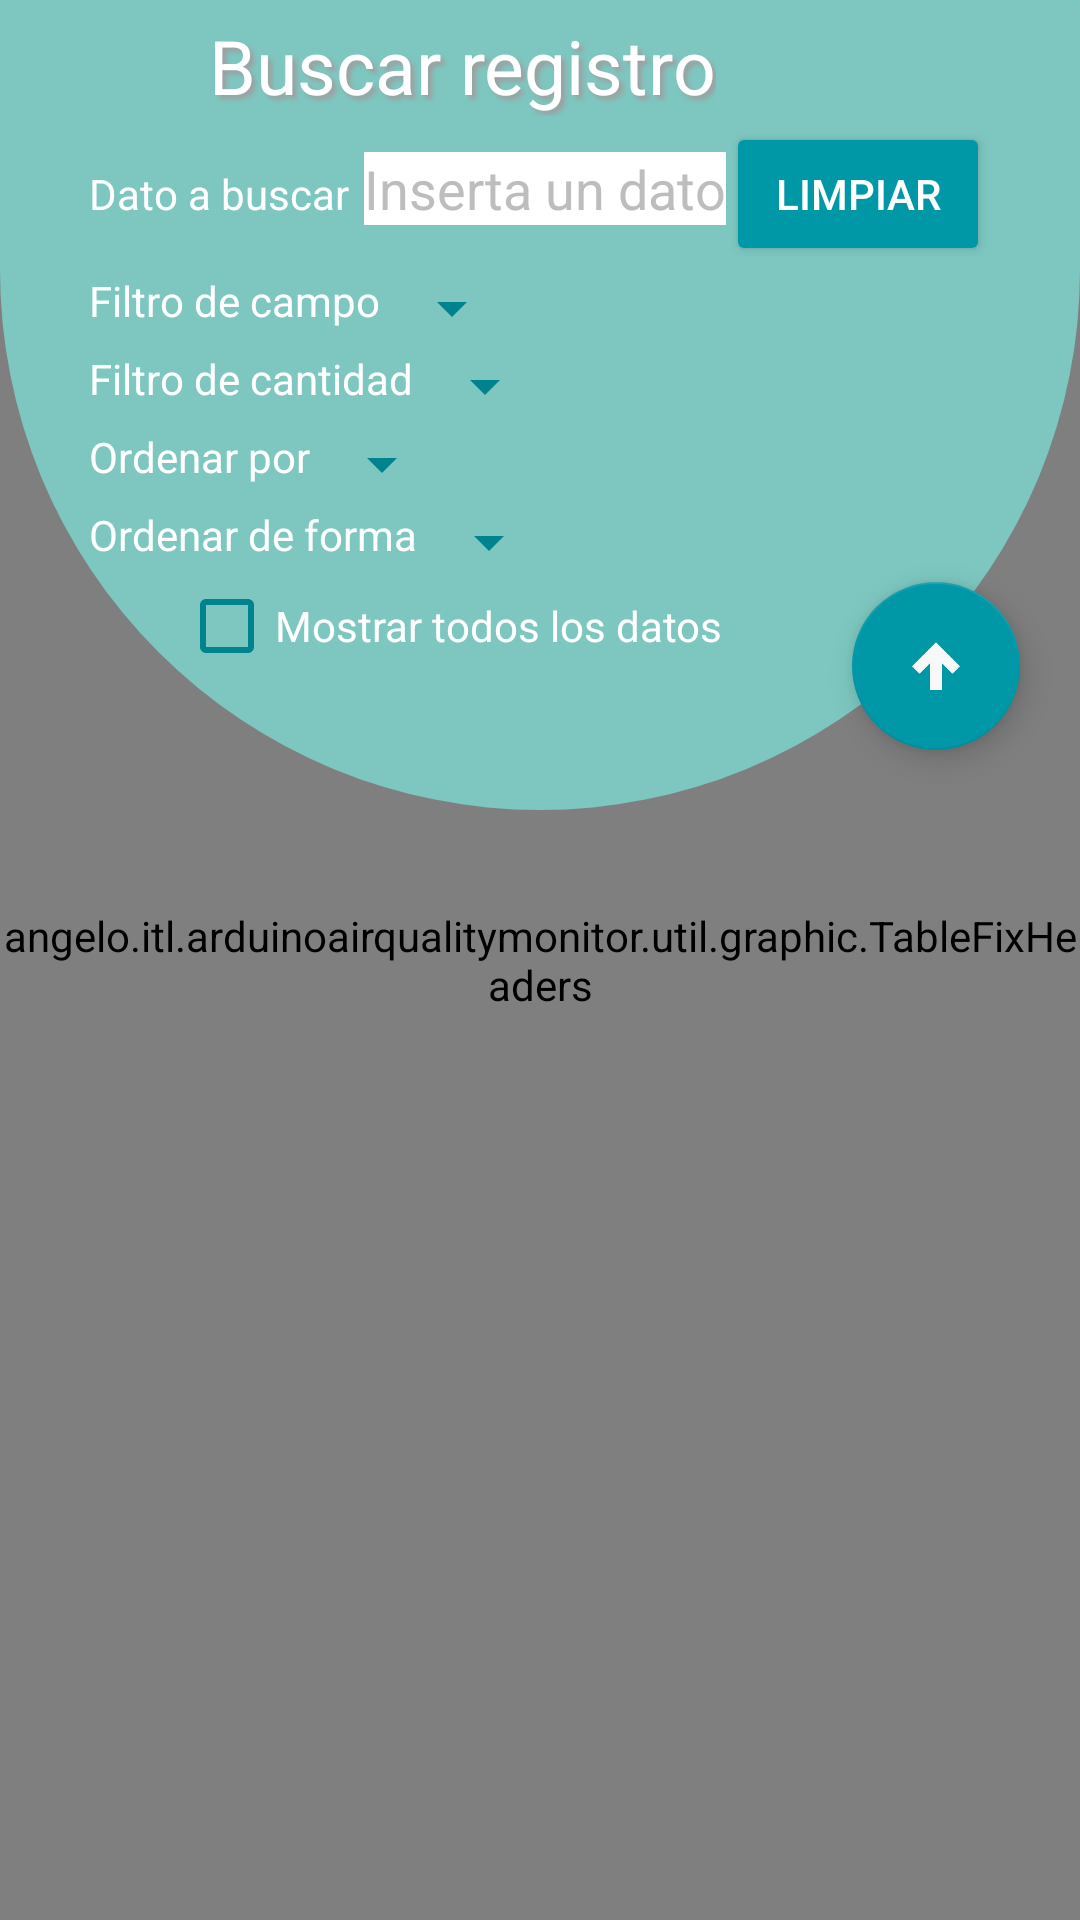

Android layout source for this screen:
<!-- AndroidManifest.xml: application theme AppTheme -->
<!-- res/layout/table_activity.xml -->
<?xml version="1.0" encoding="utf-8"?>
<android.support.design.widget.CoordinatorLayout xmlns:android="http://schemas.android.com/apk/res/android"
    xmlns:app="http://schemas.android.com/apk/res-auto"
    android:id="@+id/table_layout"
    android:layout_width="match_parent"
    android:layout_height="match_parent">

    <angelo.itl.arduinoairqualitymonitor.util.graphic.TableFixHeaders
        android:id="@+id/table"
        android:layout_width="match_parent"
        android:layout_height="match_parent"
        android:background="@drawable/between" />

    <android.support.design.widget.AppBarLayout
        android:id="@+id/appbar_layout"
        android:layout_width="match_parent"
        android:layout_height="270dp"
        android:background="@android:color/transparent">

        <android.support.design.widget.CollapsingToolbarLayout
            android:id="@+id/collapse_toolbar"
            android:layout_width="match_parent"
            android:layout_height="match_parent"
            android:background="@drawable/collapse_bottom_background"
            app:layout_scrollFlags="scroll|exitUntilCollapsed">

            <LinearLayout
                android:layout_width="wrap_content"
                android:layout_height="wrap_content"
                android:layout_gravity="center|top"
                android:orientation="vertical">

                <TextView
                    android:layout_width="wrap_content"
                    android:layout_height="wrap_content"
                    android:layout_marginLeft="40dp"
                    android:layout_marginRight="5dp"
                    android:layout_marginTop="5dp"
                    android:shadowColor="@color/grey_500"
                    android:shadowDx="4"
                    android:shadowDy="4"
                    android:shadowRadius="4"
                    android:text="@string/search_register"
                    android:textColor="@color/white"
                    android:textSize="25sp" />

                <LinearLayout
                    android:layout_width="wrap_content"
                    android:layout_height="wrap_content"
                    android:layout_marginTop="2dp"
                    android:orientation="horizontal">

                    <TextView
                        android:id="@+id/data_to_search_label"
                        android:layout_width="wrap_content"
                        android:layout_height="wrap_content"
                        android:text="@string/data_to_search"
                        android:textColor="@color/white" />

                    <EditText
                        android:id="@+id/data_to_search"
                        android:layout_width="wrap_content"
                        android:layout_height="wrap_content"
                        android:layout_marginLeft="5dp"
                        android:background="@color/white"
                        android:hint="@string/insert_data"
                        android:inputType="numberDecimal"
                        android:textColor="@color/grey_800"
                        android:textColorLink="@color/cyan_800" />

                    <Button
                        android:id="@+id/clear_button"
                        android:layout_width="wrap_content"
                        android:layout_height="wrap_content"
                        android:backgroundTint="@color/cyan_700"
                        android:text="@string/clear_field" />
                </LinearLayout>

                <LinearLayout
                    android:layout_width="wrap_content"
                    android:layout_height="wrap_content"
                    android:layout_marginTop="2dp"
                    android:orientation="horizontal">

                    <TextView
                        android:layout_width="wrap_content"
                        android:layout_height="wrap_content"
                        android:text="@string/field_filter"
                        android:textColor="@color/white" />

                    <Spinner
                        android:id="@+id/filter"
                        android:layout_width="wrap_content"
                        android:layout_height="wrap_content"
                        android:backgroundTint="@color/cyan_800">

                    </Spinner>
                </LinearLayout>

                <LinearLayout
                    android:layout_width="wrap_content"
                    android:layout_height="wrap_content"
                    android:layout_marginTop="2dp"
                    android:orientation="horizontal">

                    <TextView
                        android:layout_width="wrap_content"
                        android:layout_height="wrap_content"
                        android:text="@string/amount_filter"
                        android:textColor="@color/white" />

                    <Spinner
                        android:id="@+id/filter_amount"
                        android:layout_width="wrap_content"
                        android:layout_height="wrap_content"
                        android:backgroundTint="@color/cyan_800" />
                </LinearLayout>

                <LinearLayout
                    android:layout_width="wrap_content"
                    android:layout_height="wrap_content"
                    android:layout_marginTop="2dp"
                    android:orientation="horizontal">

                    <TextView
                        android:layout_width="wrap_content"
                        android:layout_height="wrap_content"
                        android:text="@string/order_by"
                        android:textColor="@color/white" />

                    <Spinner
                        android:id="@+id/filter_order"
                        android:layout_width="wrap_content"
                        android:layout_height="wrap_content"
                        android:backgroundTint="@color/cyan_800" />
                </LinearLayout>
                <LinearLayout
                    android:layout_width="wrap_content"
                    android:layout_height="wrap_content"
                    android:layout_marginTop="2dp"
                    android:orientation="horizontal">

                    <TextView
                        android:id="@+id/order_by_criterion"
                        android:layout_width="wrap_content"
                        android:layout_height="wrap_content"
                        android:text="@string/order_by_criterion"
                        android:textColor="@color/white" />

                    <Spinner
                        android:id="@+id/filter_order_criterion"
                        android:layout_width="wrap_content"
                        android:layout_height="wrap_content"
                        android:backgroundTint="@color/cyan_800" />
                </LinearLayout>

                <CheckBox
                    android:id="@+id/show_all_data"
                    android:layout_width="wrap_content"
                    android:layout_height="wrap_content"
                    android:layout_marginLeft="30dp"
                    android:buttonTint="@color/cyan_800"
                    android:drawableTint="@color/cyan_800"
                    android:text="@string/show_all_data" />
            </LinearLayout>

            <android.support.design.widget.FloatingActionButton
                android:id="@+id/fab_close_bar"
                android:layout_width="wrap_content"
                android:layout_height="wrap_content"
                android:layout_gravity="right|bottom"
                android:layout_margin="@dimen/floating_button_margin"
                android:src="@drawable/ic_arrow_up_bold"
                app:backgroundTint="@color/cyan_700"
                app:fabSize="normal" />
        </android.support.design.widget.CollapsingToolbarLayout>
    </android.support.design.widget.AppBarLayout>
    
</android.support.design.widget.CoordinatorLayout>
<!-- resources referenced by this layout -->
<resources>
  <color name="between_500">#68b4b2</color>
  <color name="cyan_700">#0097a7</color>
  <color name="cyan_800">#00838f</color>
  <color name="grey_500">#9e9e9e</color>
  <color name="grey_800">#424242</color>
  <color name="white">#ffffff</color>
  <dimen name="floating_button_margin">20dp</dimen>
  <!-- drawable between: jpg bitmap (drawable, 61054 bytes) -->
  <!-- drawable collapse_bottom_background (drawable) -->
  <?xml version="1.0" encoding="utf-8"?>
  <shape xmlns:android="http://schemas.android.com/apk/res/android">
      <solid android:color="@color/cyan_switch" />
      <corners
          android:bottomLeftRadius="200dp"
          android:bottomRightRadius="200dp"
          android:topLeftRadius="0.1dp"
          android:topRightRadius="0.1dp" />
  </shape>
  <!-- drawable ic_arrow_down_bold: png bitmap (drawable, 1669 bytes) -->
  <!-- drawable ic_arrow_up_bold: png bitmap (drawable, 1253 bytes) -->
  <string name="amount_filter">Filtro de cantidad</string>
  <string name="clear_field">Limpiar</string>
  <string name="data_to_search">Dato a buscar</string>
  <string name="field_filter">Filtro de campo</string>
  <string name="insert_data">Inserta un dato</string>
  <string name="order_by">Ordenar por</string>
  <string name="order_by_criterion">Ordenar de forma</string>
  <string name="search_register">Buscar registro</string>
  <string name="show_all_data">Mostrar todos los datos</string>
  <style name="AppTheme" parent="Theme.AppCompat.NoActionBar">
          <item name="colorPrimary">@color/cyan_800</item>
          <item name="android:textColorHint">@color/grey_hint</item>
          <item name="android:textColorPrimary">@color/white</item>
          <item name="android:textColorSecondary">@color/white</item>
          <item name="android:windowActionBar">false</item>
          <item name="android:windowNoTitle">true</item>
      </style>
  <color name="cyan_switch">#7DC7C0</color>
  <color name="grey_hint">#bdbdbd</color>
</resources>
